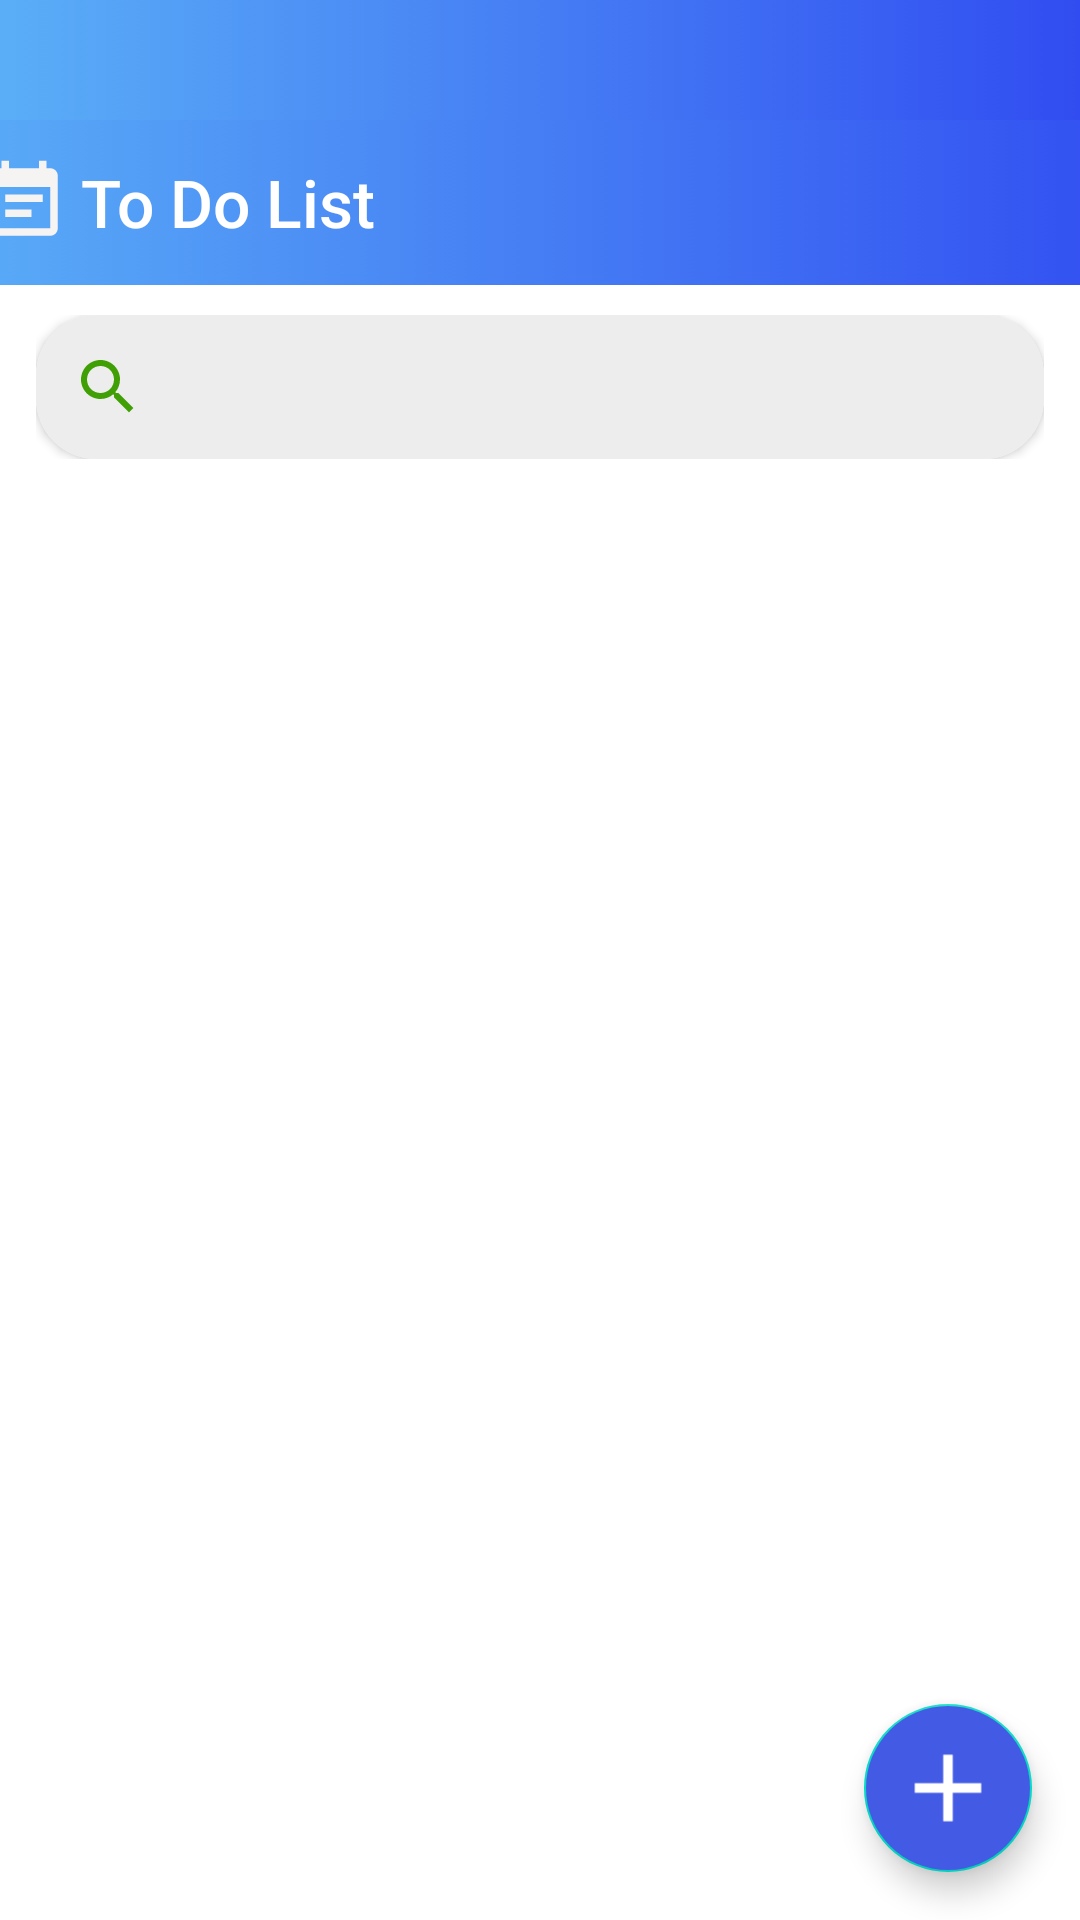

Produce the Android XML layout that renders to this screen, including the resource entries it uses.
<!-- AndroidManifest.xml: application theme Theme.ToDoList -->
<!-- res/layout/fragment_home.xml -->
<?xml version="1.0" encoding="utf-8"?>
<androidx.constraintlayout.widget.ConstraintLayout xmlns:android="http://schemas.android.com/apk/res/android"
    xmlns:tools="http://schemas.android.com/tools"
    android:layout_width="match_parent"
    android:layout_height="match_parent"
    xmlns:app="http://schemas.android.com/apk/res-auto"
    tools:context=".fragments.home.HomeFragment"
    android:background="@drawable/gradient_backgroud_home">

    <Toolbar
        android:id="@+id/tlbr_main"
        android:layout_width="407dp"
        android:layout_height="55dp"
        android:layout_marginTop="40dp"
        android:background="@drawable/gradient_backgroud_home"
        app:layout_constraintEnd_toEndOf="parent"
        app:layout_constraintStart_toStartOf="parent"
        app:layout_constraintTop_toTopOf="parent">

        <ImageView
            android:layout_width="wrap_content"
            android:layout_height="wrap_content"
            android:src="@drawable/ic_note"
            tools:ignore="ImageContrastCheck"
            tools:layout_editor_absoluteX="20dp"
            tools:layout_editor_absoluteY="12dp"
            android:contentDescription="@string/todo" />

        <TextView
            android:layout_width="wrap_content"
            android:layout_height="wrap_content"
            android:layout_marginStart="20dp"
            android:layout_marginBottom="12dp"
            android:fontFamily="sans-serif-medium"
            android:text="@string/to_do_list1"
            android:textColor="@color/white"
            android:textSize="22sp"/>

    </Toolbar>

    <androidx.constraintlayout.widget.ConstraintLayout
        android:id="@+id/search_view_const"
        android:layout_width="match_parent"
        android:layout_height="wrap_content"
        app:layout_constraintTop_toBottomOf="@id/tlbr_main"
        app:layout_constraintStart_toStartOf="parent"
        app:layout_constraintEnd_toEndOf="parent"
        android:background="@color/white"
        android:paddingStart="12dp"
        android:paddingEnd="12dp"
        android:paddingTop="10dp"
        android:paddingBottom="10dp">

    <androidx.cardview.widget.CardView
        android:id="@+id/search_card"
        app:layout_constraintTop_toTopOf="parent"
        android:layout_width="match_parent"
        android:layout_height="wrap_content"
        app:layout_constraintStart_toStartOf="parent"
        app:layout_constraintEnd_toEndOf="parent"
        app:cardCornerRadius="20dp">

    <androidx.appcompat.widget.SearchView
        app:layout_constraintTop_toBottomOf="@id/tlbr_main"
        app:layout_constraintStart_toStartOf="parent"
        app:layout_constraintEnd_toEndOf="parent"
        android:layout_width="match_parent"
        android:layout_height="wrap_content"
        android:id="@+id/search_view"
        app:queryHint="Search note"
        android:theme="@style/AppSearchView"
        android:background="#EDEDED"
        app:searchIcon="@drawable/ic_search_24" />

    </androidx.cardview.widget.CardView>

    </androidx.constraintlayout.widget.ConstraintLayout>

    <androidx.recyclerview.widget.RecyclerView
        android:id="@+id/recyclerview"
        android:layout_width="match_parent"
        android:layout_height="0dp"
        app:layout_constraintBottom_toBottomOf="parent"
        app:layout_constraintEnd_toEndOf="parent"
        app:layout_constraintStart_toStartOf="parent"
        app:layout_constraintTop_toBottomOf="@+id/search_view_const"
        tools:listitem="@layout/note_item"
        tools:itemCount="4"
        android:background="@color/white"
        android:paddingStart="12dp"
        android:paddingEnd="12dp"/>

    <com.google.android.material.floatingactionbutton.FloatingActionButton
        android:id="@+id/btn_fab"
        android:layout_width="wrap_content"
        android:layout_height="wrap_content"
        android:layout_margin="16dp"
        android:backgroundTint="#435BE4"
        android:contentDescription="@string/todoo"
        android:src="@drawable/ic_add"
        app:layout_constraintBottom_toBottomOf="parent"
        app:layout_constraintEnd_toEndOf="parent"
        app:maxImageSize="38dp"
        app:tint="#FFFFFF"
        tools:ignore="DuplicateSpeakableTextCheck" />

</androidx.constraintlayout.widget.ConstraintLayout>
<!-- res/layout/note_item.xml (included above) -->
<?xml version="1.0" encoding="utf-8"?>
<LinearLayout xmlns:android="http://schemas.android.com/apk/res/android"
    android:layout_width="match_parent"
    android:layout_height="wrap_content"
    xmlns:app="http://schemas.android.com/apk/res-auto"
    android:orientation="vertical">

    <androidx.cardview.widget.CardView
        android:id="@+id/items"
        android:layout_width="match_parent"
        android:layout_height="wrap_content"
        app:layout_constraintStart_toStartOf="parent"
        app:layout_constraintTop_toTopOf="parent"
        app:layout_constraintEnd_toEndOf="parent"
        app:cardCornerRadius="15dp"
        android:background="@drawable/gradient_backgroud_home"
        android:layout_marginBottom="10dp">

        <LinearLayout
            android:id="@+id/setlong"
            android:layout_width="match_parent"
            android:layout_height="wrap_content"
            android:orientation="vertical"
            android:background="#F1F1F1">

            <LinearLayout
                android:layout_width="match_parent"
                android:layout_height="wrap_content"
                android:layout_weight="1"
                android:orientation="horizontal">

                <TextView
                    android:id="@+id/rc_txtview_title"
                    android:layout_width="wrap_content"
                    android:layout_height="wrap_content"
                    android:text="title"
                    android:textSize="20sp"
                    android:layout_weight="0.7"
                    android:textColor="#000000"
                    android:fontFamily="sans-serif-medium"
                    android:layout_marginStart="10dp"
                    android:layout_marginTop="10dp"/>

            </LinearLayout>

            <LinearLayout
                android:layout_width="match_parent"
                android:layout_height="wrap_content"
                android:layout_weight="1">

                <TextView
                    android:id="@+id/rc_txtview_description"
                    android:layout_width="0dp"
                    android:layout_height="wrap_content"
                    android:text="description"
                    android:textColor="#858585"
                    android:textSize="17sp"
                    android:layout_weight="0.7"
                    android:layout_marginStart="10dp"
                    android:layout_marginBottom="10dp" />

            </LinearLayout>

        </LinearLayout>

    </androidx.cardview.widget.CardView>

</LinearLayout>
<!-- resources referenced by this layout -->
<resources>
  <!-- drawable gradient_backgroud_home (drawable) -->
  <?xml version="1.0" encoding="utf-8"?>
  <selector xmlns:android="http://schemas.android.com/apk/res/android">
      <item>
          <shape>
              <gradient
                  android:startColor="#5AAEF7"
                  android:endColor="#314DF1"
                  android:type="linear" />
          </shape>
      </item>
  </selector>
  <!-- drawable ic_add (drawable) -->
  <vector android:height="28dp" android:tint="#F6F3F3"
      android:viewportHeight="24" android:viewportWidth="24"
      android:width="28dp" xmlns:android="http://schemas.android.com/apk/res/android">
      <path android:fillColor="@android:color/white" android:pathData="M19,13h-6v6h-2v-6H5v-2h6V5h2v6h6v2z"/>
  </vector>
  <!-- drawable ic_note (drawable) -->
  <vector android:autoMirrored="true" android:height="30dp"
      android:tint="#F6F3F3" android:viewportHeight="24"
      android:viewportWidth="24" android:width="30dp" xmlns:android="http://schemas.android.com/apk/res/android">
      <path android:fillColor="@android:color/white" android:pathData="M17,10L7,10v2h10v-2zM19,3h-1L18,1h-2v2L8,3L8,1L6,1v2L5,3c-1.11,0 -1.99,0.9 -1.99,2L3,19c0,1.1 0.89,2 2,2h14c1.1,0 2,-0.9 2,-2L21,5c0,-1.1 -0.9,-2 -2,-2zM19,19L5,19L5,8h14v11zM14,14L7,14v2h7v-2z"/>
  </vector>
  <!-- drawable ic_search_24 (drawable) -->
  <vector android:height="24dp" android:tint="#409F05"
      android:viewportHeight="24" android:viewportWidth="24"
      android:width="24dp" xmlns:android="http://schemas.android.com/apk/res/android">
      <path android:fillColor="@android:color/white" android:pathData="M15.5,14h-0.79l-0.28,-0.27C15.41,12.59 16,11.11 16,9.5 16,5.91 13.09,3 9.5,3S3,5.91 3,9.5 5.91,16 9.5,16c1.61,0 3.09,-0.59 4.23,-1.57l0.27,0.28v0.79l5,4.99L20.49,19l-4.99,-5zM9.5,14C7.01,14 5,11.99 5,9.5S7.01,5 9.5,5 14,7.01 14,9.5 11.99,14 9.5,14z"/>
  </vector>
  <string name="to_do_list1">To Do List</string>
  <string name="todo">TODO</string>
  <string name="todoo">TODO</string>
  <style name="AppSearchView" parent="Widget.AppCompat.SearchView">
  
          <item name="android:textColorPrimary">#000000</item>
          
          <item name="android:textColorHint">#C3C1C1</item>
      </style>
  <style name="Theme.ToDoList" parent="Theme.MaterialComponents.DayNight.NoActionBar">
          
          <item name="colorPrimary">@color/purple_500</item>
          <item name="colorPrimaryVariant">@color/purple_700</item>
          <item name="colorOnPrimary">@color/white</item>
          
          <item name="colorSecondary">@color/teal_200</item>
          <item name="colorSecondaryVariant">@color/teal_700</item>
          <item name="colorOnSecondary">@color/black</item>
          
          <item name="android:statusBarColor" tools:targetApi="l">#00000000</item>
          <item name="toolbarStyle">@style/Widget.Toolbar</item>
          
          <item name="windowActionBar">false</item>
          <item name="windowNoTitle">true</item>
  
      </style>
  <style name="Widget.Toolbar" parent="@style/Widget.AppCompat.Toolbar">
          <item name="contentInsetStart">0dp</item>
      </style>
  <!-- not gathered from this repository: default colours our renderer supplied (Android Studio template values) -->
  <color name="purple_500">#FF6200EE</color>
  <color name="purple_700">#FF3700B3</color>
  <color name="teal_200">#FF03DAC5</color>
  <color name="teal_700">#FF018786</color>
  <color name="black">#FF000000</color>
  <color name="white">#FFFFFFFF</color>
</resources>
